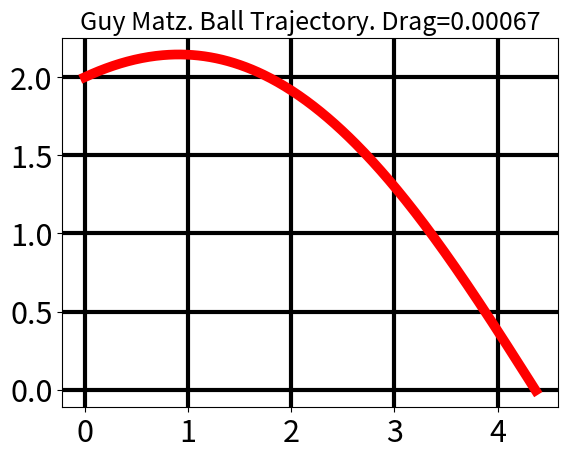

The matplotlib source for this figure:
# Written by Chris McCarthy July 2019 SIMIODE DEMARC
# Drag = 0 Student Version 
# Drag = 0 Student Version 
#===========================================  for online compilers
import matplotlib as mpl
mpl.use('Agg')
#===========================================  usual packages
import numpy as np
from matplotlib import pyplot as plt
plt.rcParams.update({'font.size': 22})
#============================================ constants
g = 9.8    # gravitation
m = 0.058  # mass tennis ball in kg
#============================================
class Ball:
    def __init__(self, x,y,vx,vy,t):
        self.x = x
        self.y = y
        self.vx = vx
        self.vy = vy
        self.t = t
        C_d = .5 # drag coefficient for tennis ball
        density_of_air = 1.21 #  kg/m^3 at 20 degrees Centigrade (68◦ F) 
        tennis_ball_radius = 0.0265 # meters;
        self.drag = (C_d * density_of_air * np.pi * tennis_ball_radius**2)/2
    def update_ball(self, delta_t,g):
        self.x = self.x + delta_t*self.vx
        self.y = self.y + delta_t*self.vy
        self.vx = self.vx + (-self.drag) * (np.sqrt(self.x**2 + self.y**2) * self.x / m) * delta_t
        self.vy = self.vy + (-g - self.drag) * (np.sqrt(self.x**2 + self.y**2) * self.y ) * delta_t
        self.t = self.t + delta_t
#============================================ initial conditions
x0 = 0      # initial x position in meters
y0 = 2      # initial y position in meters
t0 = 0      # initial time in seconds
speed = 12  # initial speed of the ball in meters/sec        
#============================================ Delta t
dt = .001 # Delta t
#============================================ Delta t
xDistance = []   # store the horizontal distance ball travelled
Theta = []       # store the angle the ball is thrown at
#============================================ run Euler for theta in [0, 90]
for theta in range(0, 91):
    vx0 = speed*np.cos(theta * np.pi/180) # initial vx
    vy0 = speed*np.sin(theta * np.pi/180) # initial vy
    ball = Ball(x0 , y0,  vx0, vy0, t0)   # initialize ball object
    while 0 <= ball.y:                    # Euler Method applied to that ball
        ball.update_ball(dt, g)
    xDistance.append(ball.x)             # collect x value when ball hits ground 
    Theta.append(theta)                  # collect theta 
#============================================ find max x distance over theta, print it
maxpos = xDistance.index(max(xDistance))
#============================================= run Euler (again) for best theta
best_theta = Theta[maxpos]
best_vx0 = speed*np.cos(best_theta * np.pi/180) # initial vx
best_vy0 = speed*np.sin(best_theta * np.pi/180) # initial vy
best_ball = Ball(x0 , y0,  best_vx0, best_vy0, t0)   # initialize ball object
xvalues = [x0]
yvalues = [y0]
times =   [t0]
while 0 <= best_ball.y:                    # Euler Method applied to that ball
    best_ball.update_ball(dt, g)
    xvalues.append(best_ball.x)
    yvalues.append(best_ball.y)
    times.append(best_ball.t)
#============================================= 
print(' ')
print(f'''
       Assuming drag = {ball.drag:.5f}. If when you throw a tennis ball you release it at
       a height of {y0}, meters and a speed of {speed} meters/second, and
       you want it to land furthest from you, you should throw the ball at an
       angle of {Theta[maxpos]} degrees: it will land about
       {np.round(max(xDistance),1)} meters away.
''')
#============================================= plot best trajectory
plt.plot(xvalues, yvalues, 'r-',linewidth=7.0)
plt.grid(linewidth='3', color='black')
plt.title('Guy Matz. Ball Trajectory. Drag=%.5f' % ball.drag, fontsize = 18)
plt.savefig('WithDragGraph.png')
